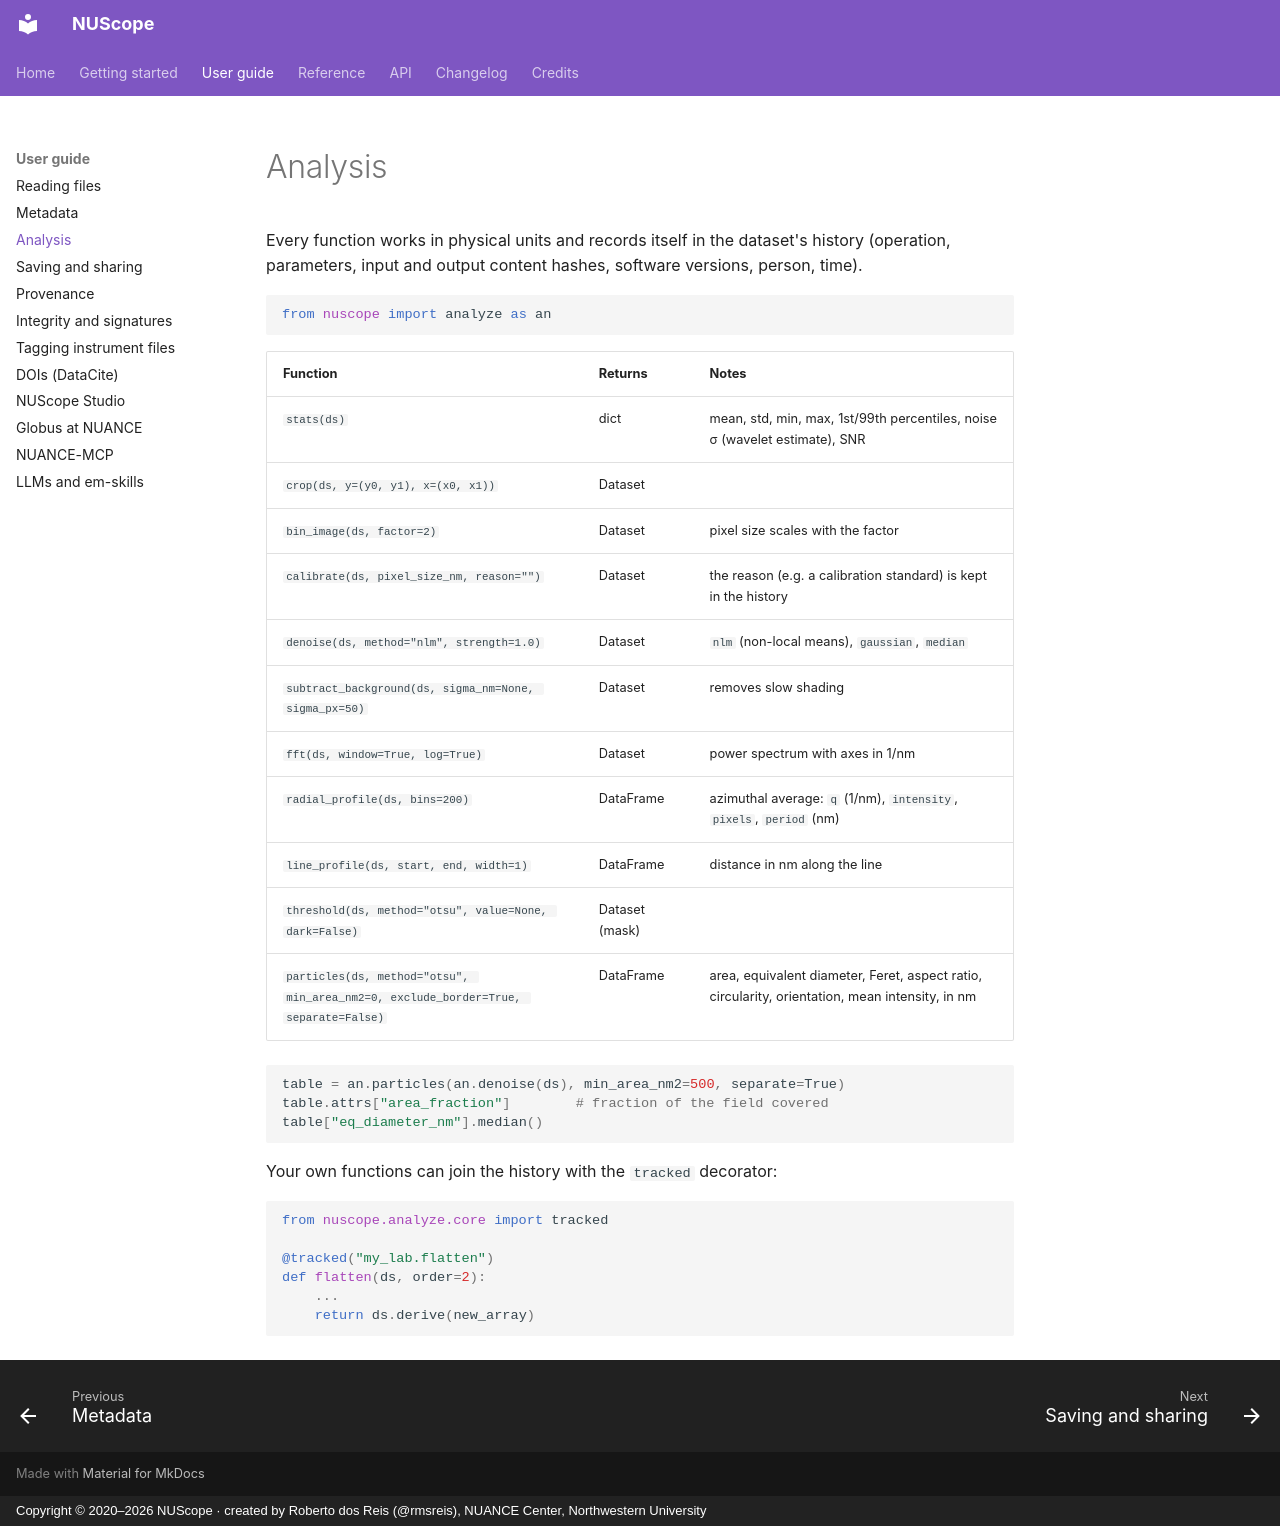

repository: NUANCE-IT/NUScope · page: guide/analysis/index.html · generator: mkdocs · copyright: Copyright © 2020–2026 NUScope · created by Roberto dos Reis (@rmsreis), NUANCE Center, Northwestern University

# Analysis

Every function works in physical units and records itself in the dataset's history (operation, parameters,
input and output content hashes, software versions, person, time).

```python
from nuscope import analyze as an
```

| Function | Returns | Notes |
|---|---|---|
| `stats(ds)` | dict | mean, std, min, max, 1st/99th percentiles, noise σ (wavelet estimate), SNR |
| `crop(ds, y=(y0, y1), x=(x0, x1))` | Dataset | |
| `bin_image(ds, factor=2)` | Dataset | pixel size scales with the factor |
| `calibrate(ds, pixel_size_nm, reason="")` | Dataset | the reason (e.g. a calibration standard) is kept in the history |
| `denoise(ds, method="nlm", strength=1.0)` | Dataset | `nlm` (non-local means), `gaussian`, `median` |
| `subtract_background(ds, sigma_nm=None, sigma_px=50)` | Dataset | removes slow shading |
| `fft(ds, window=True, log=True)` | Dataset | power spectrum with axes in 1/nm |
| `radial_profile(ds, bins=200)` | DataFrame | azimuthal average: `q` (1/nm), `intensity`, `pixels`, `period` (nm) |
| `line_profile(ds, start, end, width=1)` | DataFrame | distance in nm along the line |
| `threshold(ds, method="otsu", value=None, dark=False)` | Dataset (mask) | |
| `particles(ds, method="otsu", min_area_nm2=0, exclude_border=True, separate=False)` | DataFrame | area, equivalent diameter, Feret, aspect ratio, circularity, orientation, mean intensity, in nm |

```python
table = an.particles(an.denoise(ds), min_area_nm2=500, separate=True)
table.attrs["area_fraction"]        # fraction of the field covered
table["eq_diameter_nm"].median()
```

Your own functions can join the history with the `tracked` decorator:

```python
from nuscope.analyze.core import tracked

@tracked("my_lab.flatten")
def flatten(ds, order=2):
    ...
    return ds.derive(new_array)
```
